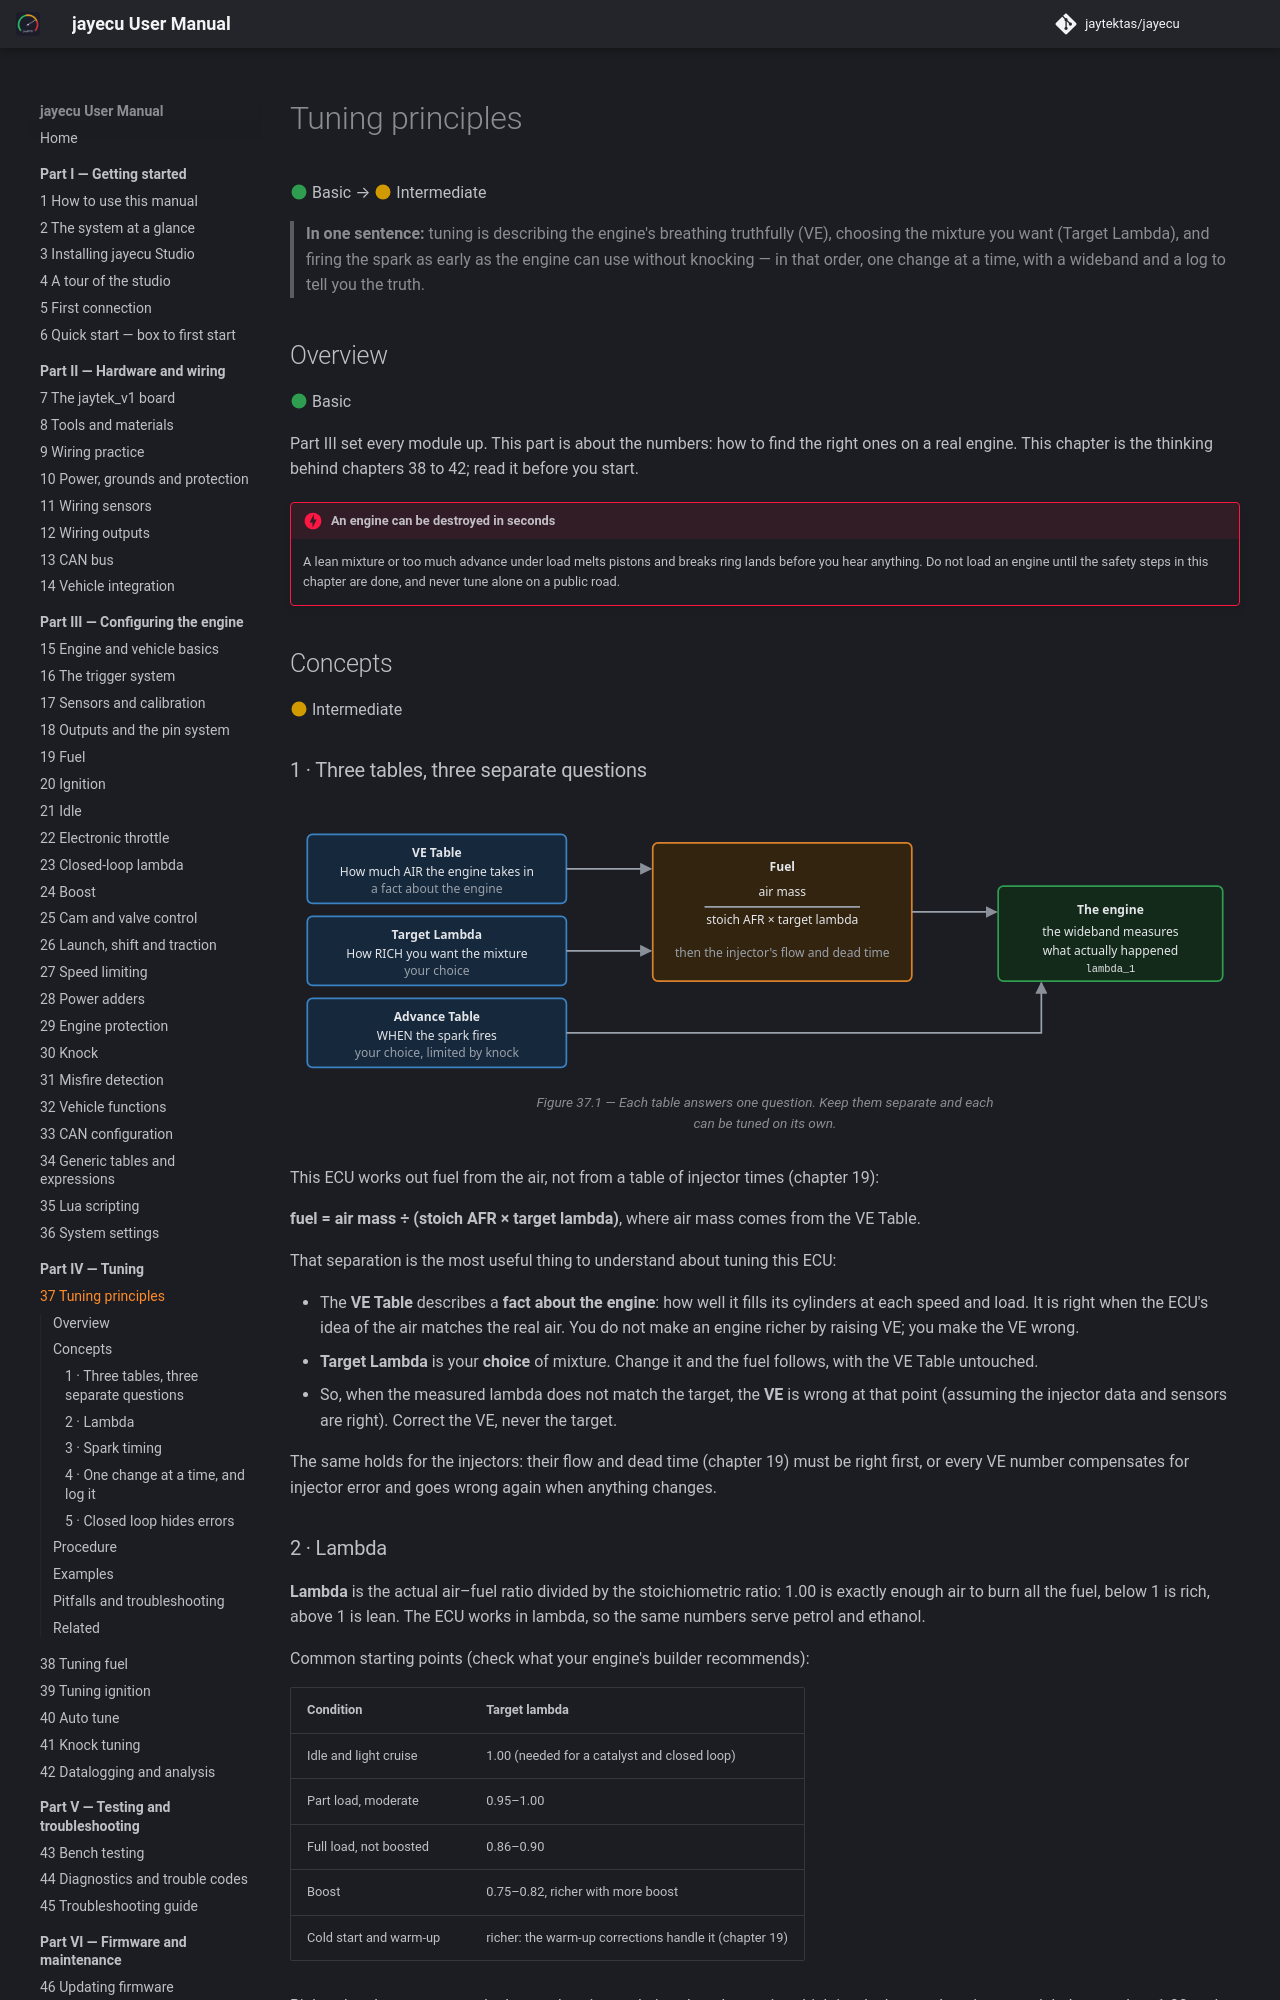

repository: jaytektas/jayecu · page: part4/37-principles.html · generator: mkdocs

# Tuning principles

:material-circle:{ .level-basic } Basic → :material-circle:{ .level-intermediate } Intermediate

> **In one sentence:** tuning is describing the engine's breathing truthfully (VE), choosing the
> mixture you want (Target Lambda), and firing the spark as early as the engine can use without
> knocking — in that order, one change at a time, with a wideband and a log to tell you the truth.

## Overview

:material-circle:{ .level-basic } Basic

Part III set every module up. This part is about the numbers: how to find the right ones on a real
engine. This chapter is the thinking behind chapters 38 to 42; read it before you start.

!!! danger "An engine can be destroyed in seconds"
    A lean mixture or too much advance under load melts pistons and breaks ring lands before you hear
    anything. Do not load an engine until the safety steps in this chapter are done, and never tune
    alone on a public road.

## Concepts

:material-circle:{ .level-intermediate } Intermediate

### 1 · Three tables, three separate questions

<figure markdown>
  ![The VE table says how much air, the Target Lambda table says how rich; fuel is air mass divided by stoich AFR times target lambda. The Advance table says when the spark fires. The wideband measures the result](../img/diagrams/principles-three-tables.svg)
  <figcaption>Figure 37.1 — Each table answers one question. Keep them separate and each can be tuned
  on its own.</figcaption>
</figure>

This ECU works out fuel from the air, not from a table of injector times (chapter 19):

**fuel = air mass ÷ (stoich AFR × target lambda)**, where air mass comes from the VE Table.
<!-- src: firmware/Engine/Modules/FuelCalculator.cpp -->

That separation is the most useful thing to understand about tuning this ECU:

- The **VE Table** describes a **fact about the engine**: how well it fills its cylinders at each
  speed and load. It is right when the ECU's idea of the air matches the real air. You do not make an
  engine richer by raising VE; you make the VE wrong.
- **Target Lambda** is your **choice** of mixture. Change it and the fuel follows, with the VE Table
  untouched.
- So, when the measured lambda does not match the target, the **VE** is wrong at that point (assuming
  the injector data and sensors are right). Correct the VE, never the target.

The same holds for the injectors: their flow and dead time (chapter 19) must be right first, or every
VE number compensates for injector error and goes wrong again when anything changes.
